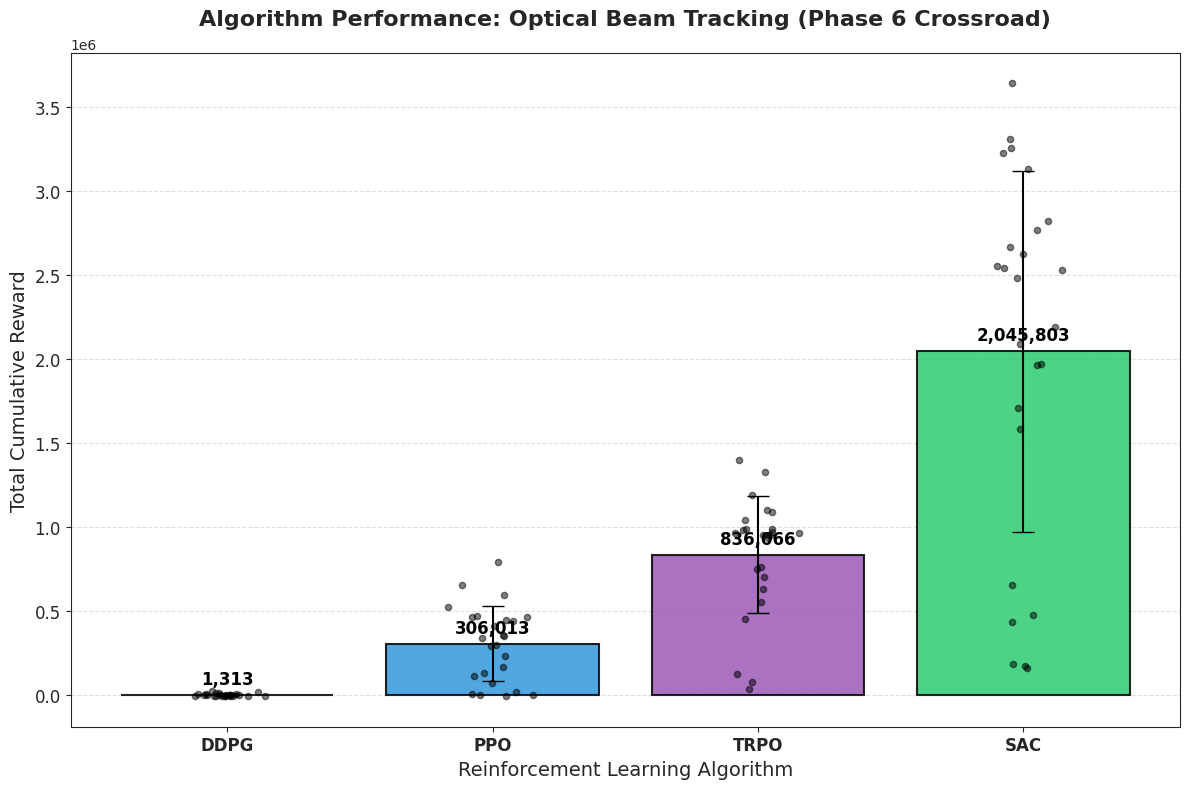

Reproduce this figure in Python.
import matplotlib.pyplot as plt
import numpy as np
import seaborn as sns

# --- 1. DATA ENTRY (Your Exact 25-Episode Results) ---

ddpg_rewards = [
    -1655.59, 10116.84, 538.30, 11366.55, -930.51,
    -5387.25, -4829.44, -6011.16, -3837.79, -3185.30,
    -4822.50, 433.89, -4300.17, -83.51, 451.96,
    3442.36, -4128.35, -6003.44, 6470.16, 4155.96,
    18052.86, -5149.67, 1121.33, 26040.37, 949.29
]

ppo_rewards = [
    -4486.48, 130064.92, 792868.85, 17014.72, 352826.22,
    472530.21, 524713.97, 3601.01, 356498.73, 593103.62,
    466235.30, 234952.83, 290730.94, 73189.27, 408929.96,
    442146.73, 843.39, 1232.60, 339165.89, 167088.66,
    448043.68, 657228.64, 466332.63, 300212.57, 115263.39
]

trpo_rewards = [
    990617.27, 1324707.30, 1191726.83, 1090028.78, 954296.77,
    968078.05, 1401524.35, 954363.16, 124707.50, 554051.03,
    966799.55, 629884.94, 455115.94, 759910.93, 750820.89,
    981844.77, 1041098.55, 990630.23, 936453.00, 1102692.10,
    79644.95, 33957.61, 964608.30, 953968.50, 700120.98
]

sac_rewards = [
    2627914.69, 2482397.17, 2191727.19, 432000.89, 2669522.98,
    1961590.26, 1710156.37, 3640770.88, 3258416.02, 3309787.12,
    2820261.16, 2770446.76, 3131890.58, 2530592.05, 651922.72,
    171381.98, 1584128.37, 1967799.71, 185097.76, 2554885.32,
    158444.32, 2087372.60, 2543929.84, 3224979.73, 477653.61
]

# Combine into dictionary
data = {
    'DDPG': ddpg_rewards,
    'PPO': ppo_rewards,
    'TRPO': trpo_rewards,
    'SAC': sac_rewards
}

# --- 2. CALCULATE STATISTICS ---
algorithms = list(data.keys())
means = [np.mean(data[alg]) for alg in algorithms]
std_devs = [np.std(data[alg]) for alg in algorithms]

print(f"{'Algorithm':<10} | {'Mean Reward':<15} | {'Std Dev':<15}")
print("-" * 45)
for alg, mean, std in zip(algorithms, means, std_devs):
    print(f"{alg:<10} | {mean:,.2f}".ljust(28) + f" | {std:,.2f}")

# --- 3. PLOTTING ---
sns.set_style("ticks") # Professional academic style
plt.figure(figsize=(12, 8))

# Distinct Colors (DDPG=Red, PPO=Blue, TRPO=Purple, SAC=Green)
colors = ['#E74C3C', '#3498DB', '#9B59B6', '#2ECC71']

# 1. Bar Chart (Means)
bars = plt.bar(algorithms, means, yerr=std_devs, capsize=8, 
               color=colors, alpha=0.85, edgecolor='black', linewidth=1.5, label='Mean Reward')

# 2. Scatter/Swarm Plot (Individual Episodes)
for i, alg in enumerate(algorithms):
    y = data[alg]
    # Add jitter to x-axis so points don't overlap
    x = np.random.normal(i, 0.06, size=len(y))
    plt.scatter(x, y, color='black', alpha=0.5, s=20, zorder=3, marker='o')

# 3. Formatting
plt.title('Algorithm Performance: Optical Beam Tracking (Phase 6 Crossroad)', fontsize=16, fontweight='bold', pad=20)
plt.ylabel('Total Cumulative Reward', fontsize=14)
plt.xlabel('Reinforcement Learning Algorithm', fontsize=14)
plt.xticks(fontsize=12, fontweight='bold')
plt.yticks(fontsize=12)

# Add grid only on Y axis
plt.grid(axis='y', linestyle='--', alpha=0.6)

# Add Mean Labels on top of bars
for bar in bars:
    height = bar.get_height()
    # Handle DDPG's low/negative bar placement
    y_pos = height + (max(means)*0.02) if height > 0 else height - (max(means)*0.05)
    plt.text(bar.get_x() + bar.get_width()/2.0, y_pos,
             f'{height:,.0f}', ha='center', va='bottom', fontsize=12, fontweight='bold', color='black')

plt.tight_layout()

# Save
filename = 'final_phase6_comparison.png'
plt.savefig(filename, dpi=300)
print(f"\nPlot saved successfully as '{filename}'")
plt.show()